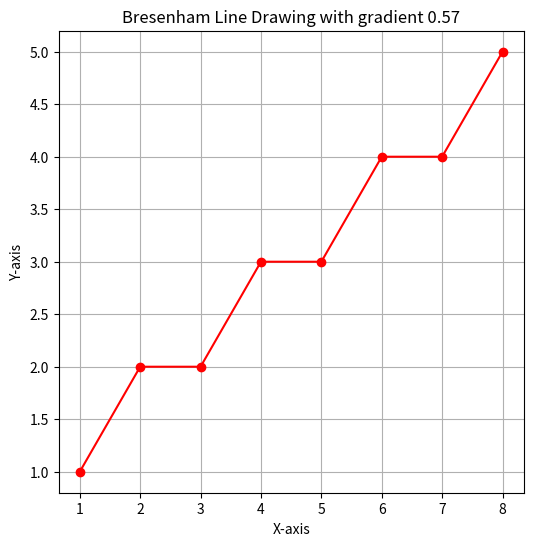

Python code for this plot:
import matplotlib.pyplot as plt

def draw_bresenham(point1, point2):
    x1, y1 = point1
    x2, y2 = point2

    dx = abs(x2 - x1)
    dy = abs(y2 - y1)

    x, y = x1, y1
    x_points, y_points = [x], [y]

    if dx == 0:
        m = 0
    else:
        m = dy / dx

    if m >= 0 and m <= 1:
        d = 2 * dy - dx
        deltaE = 2 * dy
        deltaNE = 2 * (dy - dx)

        while x < x2:
            if d <= 0:
                d += deltaE
                x += 1
            else:
                d += deltaNE
                x += 1
                y += 1

            x_points.append(x)
            y_points.append(y)
    elif m > 1:
        d = dy - 2 * dx
        deltaN = -2 * dx
        deltaNE = 2 * (dy - dx)

        while y < y2:
            if d > 0:
                d += deltaN
                y += 1
            else:
                d += deltaNE
                x += 1
                y += 1

            x_points.append(x)
            y_points.append(y)
    elif m < -1:
        d = dy + 2 * dx
        deltaS = 2 * dx
        deltaSE = 2 * (dy + dx)

        while y > y2:
            if d <= 0:
                d += deltaS
                y -= 1
            else:
                d += deltaSE
                x += 1
                y -= 1

            x_points.append(x)
            y_points.append(y)
    elif m >= -1 and m < 0:
        d = 2 * dy + dx
        deltaE = 2 * dy
        deltaSE = 2 * (dy + dx)

        while x < x2:
            if d > 0:
                d += deltaE
                x += 1
            else:
                d += deltaSE
                x += 1
                y -= 1

            x_points.append(x)
            y_points.append(y)

    return x_points, y_points, m

# Example usage
point1 = (1, 1)
point2 = (8, 5)
x_points, y_points, gradient = draw_bresenham(point1, point2)

plt.figure(figsize=(6, 6))
plt.plot(x_points, y_points, marker="o", color="red")
plt.title(f"Bresenham Line Drawing with gradient {gradient:.2f}")
plt.xlabel("X-axis")
plt.ylabel("Y-axis")
plt.grid()
plt.show()